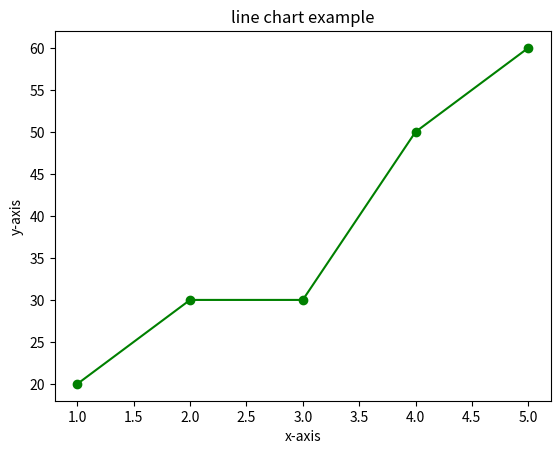

The matplotlib source for this figure:
# savfig() function ka use karte hai figure ko save karne ke  liye 
import matplotlib.pyplot as plt 
x=[1,2,3,4,5]
y=[20,30,30,50,60]
plt.plot(x,y,marker='o',color='green')
plt.title('line chart example')
plt.xlabel('x-axis')
plt.ylabel('y-axis')
# this is used to save the figure  
plt.savefig('linearchar.png',dpi=388,bbox_inches='tight')
plt.show()